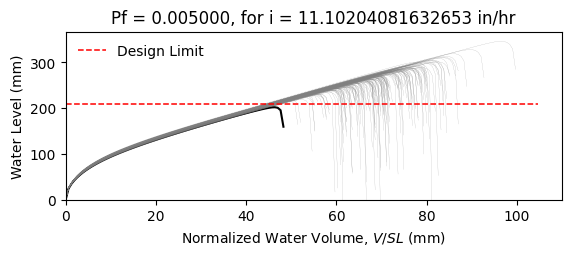

Data behind this chart, as committed beside it:
W8X21, L = 360.0 in, slope = 0.020833333333333332 in/in, dead load = 6.944444444444444e-05 kip/in…
zwlim AISC Appendix 2, zwlim DAMP, zwlim Proposed for ASCE 7, zwlim Neglect Ponding, dhnom Denver, dhnom New York, dhnom New Orleans, dh Denver, dh New York, dh New Orleans, dmax
8.439, 6.879, 7.315, 10.32, 1.13, 1.13, 1.13, 2.517, 2.517, 2.517, 11.06, Safe, 
8.439, 6.879, 7.315, 10.32, 1.13, 1.13, 1.13, 2.517, 2.517, 2.517, 9.919, Safe, 
8.439, 6.879, 7.315, 10.32, 1.13, 1.13, 1.13, 2.517, 2.517, 2.517, 9.721, Safe, 
8.439, 6.879, 7.315, 10.32, 1.13, 1.13, 1.13, 2.517, 2.517, 2.517, 11.32, Safe, 
8.439, 6.879, 7.315, 10.32, 1.13, 1.13, 1.13, 2.517, 2.517, 2.517, 9.222, Safe, 
8.439, 6.879, 7.315, 10.32, 1.13, 1.13, 1.13, 2.517, 2.517, 2.517, 13.64, Safe, 
8.439, 6.879, 7.315, 10.32, 1.13, 1.13, 1.13, 2.517, 2.517, 2.517, 10.46, Safe, 
8.439, 6.879, 7.315, 10.32, 1.13, 1.13, 1.13, 2.517, 2.517, 2.517, 9.532, Safe, 
8.439, 6.879, 7.315, 10.32, 1.13, 1.13, 1.13, 2.517, 2.517, 2.517, 10.92, Safe, 
8.439, 6.879, 7.315, 10.32, 1.13, 1.13, 1.13, 2.517, 2.517, 2.517, 10.27, Safe, 
8.439, 6.879, 7.315, 10.32, 1.13, 1.13, 1.13, 2.517, 2.517, 2.517, 8.949, Safe, 
8.439, 6.879, 7.315, 10.32, 1.13, 1.13, 1.13, 2.517, 2.517, 2.517, 8.78, Safe, 
8.439, 6.879, 7.315, 10.32, 1.13, 1.13, 1.13, 2.517, 2.517, 2.517, 11.2, Safe, 
8.439, 6.879, 7.315, 10.32, 1.13, 1.13, 1.13, 2.517, 2.517, 2.517, 9.756, Safe, 
8.439, 6.879, 7.315, 10.32, 1.13, 1.13, 1.13, 2.517, 2.517, 2.517, 11.13, Safe, 
8.439, 6.879, 7.315, 10.32, 1.13, 1.13, 1.13, 2.517, 2.517, 2.517, 10.23, Safe, 
8.439, 6.879, 7.315, 10.32, 1.13, 1.13, 1.13, 2.517, 2.517, 2.517, 10.57, Safe, 
8.439, 6.879, 7.315, 10.32, 1.13, 1.13, 1.13, 2.517, 2.517, 2.517, 11.6, Safe, 
8.439, 6.879, 7.315, 10.32, 1.13, 1.13, 1.13, 2.517, 2.517, 2.517, 9.554, Safe, 
8.439, 6.879, 7.315, 10.32, 1.13, 1.13, 1.13, 2.517, 2.517, 2.517, 10.13, Safe, 
8.439, 6.879, 7.315, 10.32, 1.13, 1.13, 1.13, 2.517, 2.517, 2.517, 9.423, Safe, 
8.439, 6.879, 7.315, 10.32, 1.13, 1.13, 1.13, 2.517, 2.517, 2.517, 11.12, Safe, 
8.439, 6.879, 7.315, 10.32, 1.13, 1.13, 1.13, 2.517, 2.517, 2.517, 11.18, Safe, 
8.439, 6.879, 7.315, 10.32, 1.13, 1.13, 1.13, 2.517, 2.517, 2.517, 10.36, Safe, 
8.439, 6.879, 7.315, 10.32, 1.13, 1.13, 1.13, 2.517, 2.517, 2.517, 10.08, Safe, 
8.439, 6.879, 7.315, 10.32, 1.13, 1.13, 1.13, 2.517, 2.517, 2.517, 8.927, Safe, 
8.439, 6.879, 7.315, 10.32, 1.13, 1.13, 1.13, 2.517, 2.517, 2.517, 11, Safe, 
8.439, 6.879, 7.315, 10.32, 1.13, 1.13, 1.13, 2.517, 2.517, 2.517, 10.48, Safe, 
8.439, 6.879, 7.315, 10.32, 1.13, 1.13, 1.13, 2.517, 2.517, 2.517, 9.629, Safe, 
8.439, 6.879, 7.315, 10.32, 1.13, 1.13, 1.13, 2.517, 2.517, 2.517, 11.71, Safe, 
8.439, 6.879, 7.315, 10.32, 1.13, 1.13, 1.13, 2.517, 2.517, 2.517, 10.8, Safe, 
8.439, 6.879, 7.315, 10.32, 1.13, 1.13, 1.13, 2.517, 2.517, 2.517, 10.78, Safe, 
8.439, 6.879, 7.315, 10.32, 1.13, 1.13, 1.13, 2.517, 2.517, 2.517, 9.884, Safe, 
8.439, 6.879, 7.315, 10.32, 1.13, 1.13, 1.13, 2.517, 2.517, 2.517, 11.6, Safe, 
8.439, 6.879, 7.315, 10.32, 1.13, 1.13, 1.13, 2.517, 2.517, 2.517, 11.02, Safe, 
8.439, 6.879, 7.315, 10.32, 1.13, 1.13, 1.13, 2.517, 2.517, 2.517, 9.568, Safe, 
8.439, 6.879, 7.315, 10.32, 1.13, 1.13, 1.13, 2.517, 2.517, 2.517, 10.62, Safe, 
8.439, 6.879, 7.315, 10.32, 1.13, 1.13, 1.13, 2.517, 2.517, 2.517, 10.94, Safe, 
8.439, 6.879, 7.315, 10.32, 1.13, 1.13, 1.13, 2.517, 2.517, 2.517, 11.39, Safe, 
8.439, 6.879, 7.315, 10.32, 1.13, 1.13, 1.13, 2.517, 2.517, 2.517, 9.072, Safe, 
8.439, 6.879, 7.315, 10.32, 1.13, 1.13, 1.13, 2.517, 2.517, 2.517, 11.83, Safe, 
8.439, 6.879, 7.315, 10.32, 1.13, 1.13, 1.13, 2.517, 2.517, 2.517, 10, Safe, 
8.439, 6.879, 7.315, 10.32, 1.13, 1.13, 1.13, 2.517, 2.517, 2.517, 10.24, Safe, 
8.439, 6.879, 7.315, 10.32, 1.13, 1.13, 1.13, 2.517, 2.517, 2.517, 10.28, Safe, 
8.439, 6.879, 7.315, 10.32, 1.13, 1.13, 1.13, 2.517, 2.517, 2.517, 11.32, Safe, 
8.439, 6.879, 7.315, 10.32, 1.13, 1.13, 1.13, 2.517, 2.517, 2.517, 9.165, Safe, 
8.439, 6.879, 7.315, 10.32, 1.13, 1.13, 1.13, 2.517, 2.517, 2.517, 10.49, Safe, 
8.439, 6.879, 7.315, 10.32, 1.13, 1.13, 1.13, 2.517, 2.517, 2.517, 9.688, Safe, 
8.439, 6.879, 7.315, 10.32, 1.13, 1.13, 1.13, 2.517, 2.517, 2.517, 10.49, Safe, 
8.439, 6.879, 7.315, 10.32, 1.13, 1.13, 1.13, 2.517, 2.517, 2.517, 9.587, Safe, 
8.439, 6.879, 7.315, 10.32, 1.13, 1.13, 1.13, 2.517, 2.517, 2.517, 11.07, Safe, 
8.439, 6.879, 7.315, 10.32, 1.13, 1.13, 1.13, 2.517, 2.517, 2.517, 8.543, Safe, 
8.439, 6.879, 7.315, 10.32, 1.13, 1.13, 1.13, 2.517, 2.517, 2.517, 10.6, Safe, 
8.439, 6.879, 7.315, 10.32, 1.13, 1.13, 1.13, 2.517, 2.517, 2.517, 9.845, Safe, 
8.439, 6.879, 7.315, 10.32, 1.13, 1.13, 1.13, 2.517, 2.517, 2.517, 11.89, Safe, 
8.439, 6.879, 7.315, 10.32, 1.13, 1.13, 1.13, 2.517, 2.517, 2.517, 9.586, Safe, 
8.439, 6.879, 7.315, 10.32, 1.13, 1.13, 1.13, 2.517, 2.517, 2.517, 10.23, Safe, 
8.439, 6.879, 7.315, 10.32, 1.13, 1.13, 1.13, 2.517, 2.517, 2.517, 9.653, Safe, 
8.439, 6.879, 7.315, 10.32, 1.13, 1.13, 1.13, 2.517, 2.517, 2.517, 9.062, Safe, 
... 142 more rows
